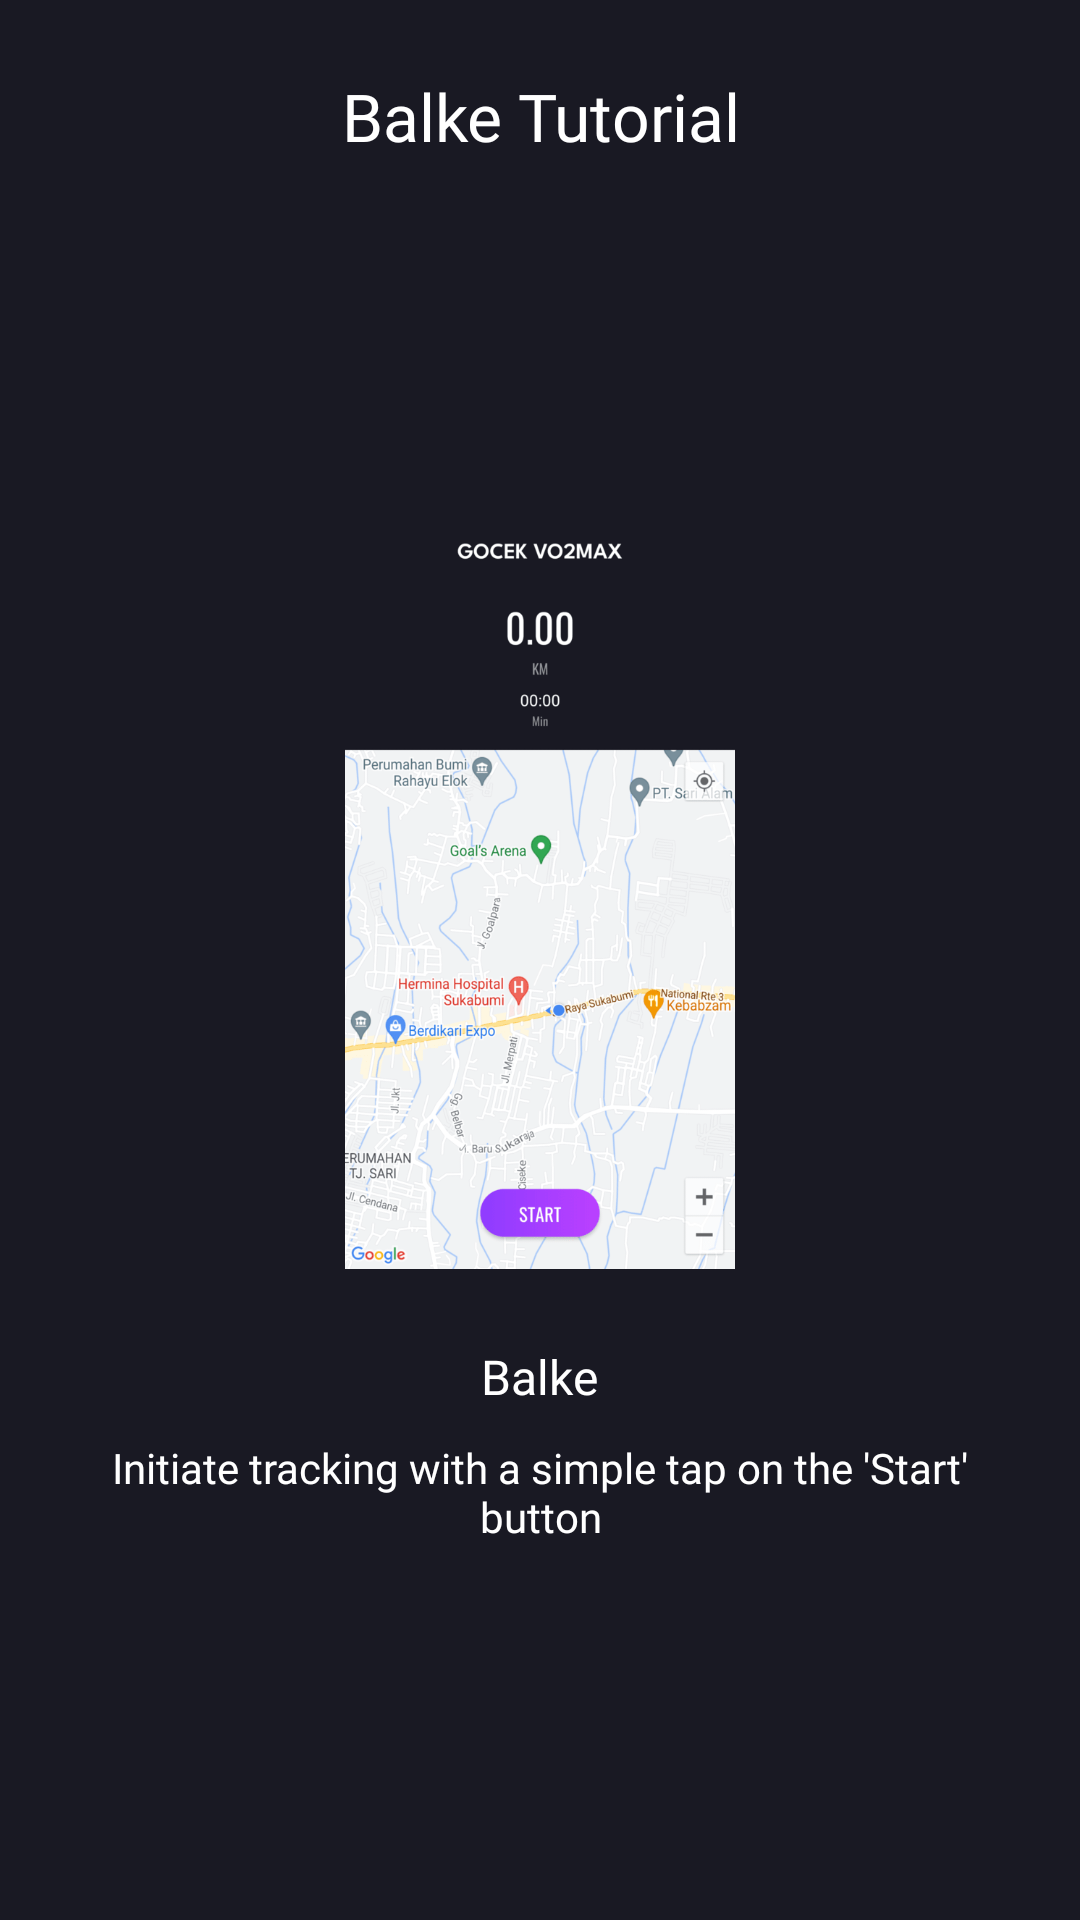

Write the Android layout XML for this screen, with the resource values it uses.
<!-- AndroidManifest.xml: application theme Theme.GoCekVO2MAX -->
<!-- res/layout/tutorial_balke_5.xml -->
<?xml version="1.0" encoding="utf-8"?>
<LinearLayout xmlns:android="http://schemas.android.com/apk/res/android"
    xmlns:app="http://schemas.android.com/apk/res-auto"
    xmlns:tools="http://schemas.android.com/tools"
    android:layout_width="match_parent"
    android:layout_height="match_parent"
    android:orientation="vertical">

    <com.google.android.material.appbar.AppBarLayout
        android:layout_width="match_parent"
        android:layout_height="wrap_content"
        android:background="@color/dark_gray"
        android:elevation="0dp"
        android:paddingHorizontal="18dp"
        android:paddingTop="24dp"
        app:layout_constraintEnd_toEndOf="parent"
        app:layout_constraintStart_toStartOf="parent"
        app:layout_constraintTop_toTopOf="parent">

        <TextView
            android:layout_width="match_parent"
            android:layout_height="wrap_content"
            android:fontFamily="@font/leaguespartan_semibold"
            android:text="@string/balke_tutorial"
            android:textAlignment="center"
            android:textColor="@color/white"
            android:textSize="22sp" />

    </com.google.android.material.appbar.AppBarLayout>

    <androidx.constraintlayout.widget.ConstraintLayout
        android:layout_width="match_parent"
        android:layout_height="match_parent"
        android:background="@color/dark_gray"
        android:orientation="vertical">

        <LinearLayout
            android:layout_width="match_parent"
            android:layout_height="match_parent"
            android:background="@color/dark_gray"
            android:gravity="center"
            android:orientation="vertical"
            android:padding="20dp"
            app:layout_constraintBottom_toBottomOf="parent"
            app:layout_constraintEnd_toEndOf="parent"
            app:layout_constraintStart_toStartOf="parent"
            app:layout_constraintTop_toTopOf="parent"
            tools:context=".tutorial.balke.slider.BTutorialFragment">

            <ImageView
                android:id="@+id/imageView2"
                android:layout_width="250dp"
                android:layout_height="250dp"
                android:layout_marginBottom="20dp"
                android:src="@drawable/rock_port"
                app:layout_constraintEnd_toEndOf="parent"
                app:layout_constraintStart_toStartOf="parent"
                app:layout_constraintTop_toTopOf="parent" />

            <TextView
                android:id="@+id/textView"
                android:layout_width="wrap_content"
                android:layout_height="wrap_content"
                android:layout_marginVertical="5dp"
                android:drawablePadding="10dp"
                android:fontFamily="@font/leaguespartan_semibold"
                android:text="@string/balke_test"
                android:textColor="@color/white"
                android:textSize="16sp"
                app:layout_constraintEnd_toEndOf="parent"
                app:layout_constraintStart_toStartOf="parent"
                app:layout_constraintTop_toBottomOf="@+id/imageView2" />

            <TextView
                android:layout_width="match_parent"
                android:layout_height="wrap_content"
                android:layout_marginVertical="5dp"
                android:fontFamily="@font/leaguespartan_regular"
                android:text="@string/initiate_tracking_with_a_simple_tap_on_the_start_button"
                android:textAlignment="center"
                android:textColor="@color/white"
                android:textSize="14sp"
                app:layout_constraintEnd_toEndOf="parent"
                app:layout_constraintStart_toStartOf="parent"
                app:layout_constraintTop_toBottomOf="@+id/textView" />

        </LinearLayout>

        <ImageView
            android:id="@+id/imageView3"
            android:layout_width="wrap_content"
            android:layout_height="wrap_content"
            android:layout_margin="20dp"
            android:src="@drawable/ic_forward"
            app:layout_constraintBottom_toBottomOf="parent"
            app:layout_constraintEnd_toEndOf="parent" />

        <ImageView
            android:layout_width="wrap_content"
            android:layout_height="wrap_content"
            android:layout_marginBottom="20dp"
            android:src="@drawable/ic_forward"
            app:layout_constraintBottom_toBottomOf="parent"
            app:layout_constraintEnd_toStartOf="@+id/imageView3" />

    </androidx.constraintlayout.widget.ConstraintLayout>

</LinearLayout>
<!-- resources referenced by this layout -->
<resources>
  <color name="dark_gray">#191923</color>
  <color name="white">#FFFFFFFF</color>
  <!-- drawable rock_port: png bitmap (drawable, 104147 bytes) -->
  <string name="balke_test">Balke</string>
  <string name="balke_tutorial">Balke Tutorial</string>
  <string name="initiate_tracking_with_a_simple_tap_on_the_start_button">Initiate tracking with a simple tap on the \'Start\' button</string>
  <style name="Theme.GoCekVO2MAX" parent="Base.Theme.GoCekVO2MAX">
          <item name="android:textColorPrimary">@color/white</item>
      </style>
  <style name="Base.Theme.GoCekVO2MAX" parent="Theme.Material3.DayNight.NoActionBar">
          
          
      </style>
</resources>
